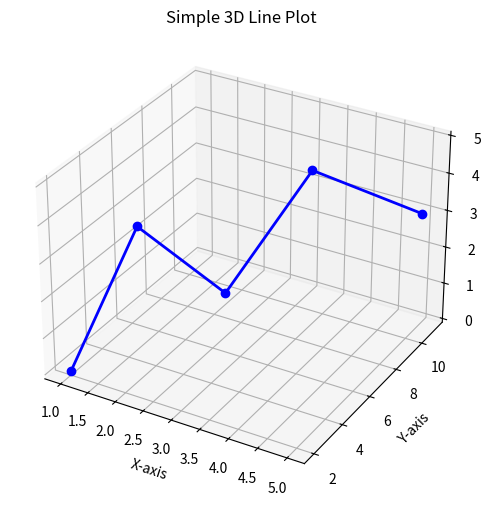

Python code for this plot:
import matplotlib.pyplot as plt
from mpl_toolkits.mplot3d import Axes3D

# Sample data
x = [1, 2, 3, 4, 5]
y = [2, 3, 5, 7, 11]
z = [0, 4, 2, 5, 3]

# Create figure
fig = plt.figure(figsize=(8,6))

# Create 3D axes
ax = fig.add_subplot(111, projection='3d')

# Draw 3D line
ax.plot(x, y, z,
        color='blue',
        linewidth=2,
        marker='o')

# Labels
ax.set_title("Simple 3D Line Plot")
ax.set_xlabel("X-axis")
ax.set_ylabel("Y-axis")
ax.set_zlabel("Z-axis")

plt.show()
